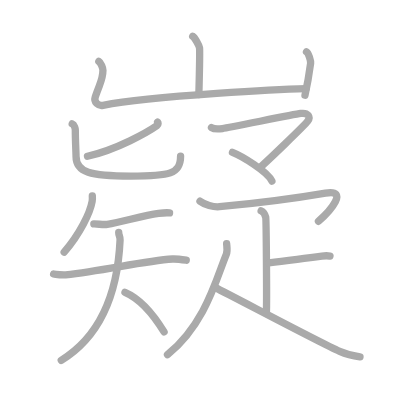
t = 0.00 s
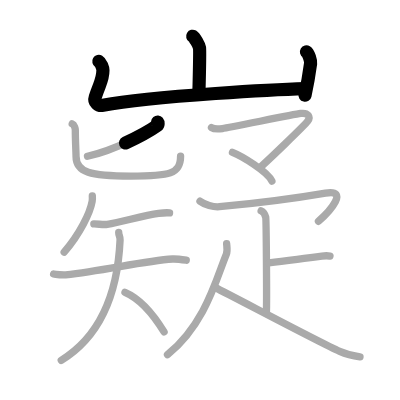
t = 3.50 s
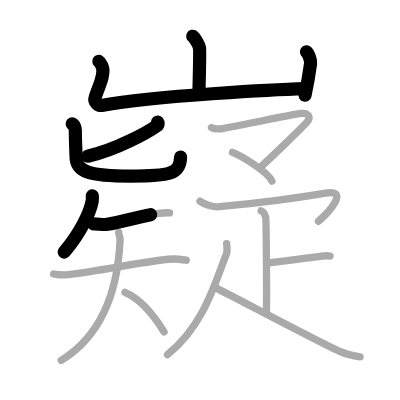
t = 6.75 s
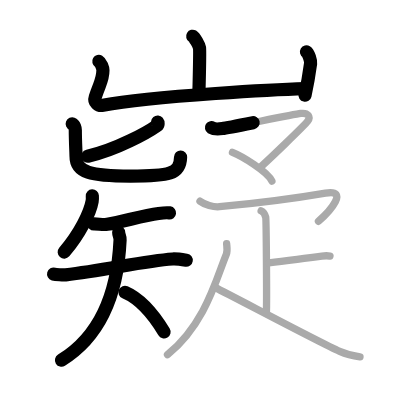
t = 10.25 s
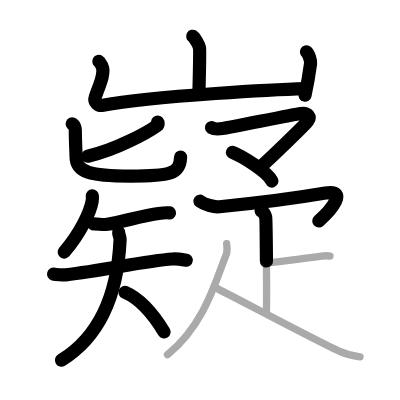
t = 13.50 s
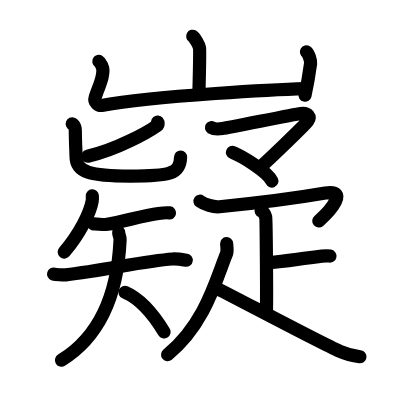
t = 17.00 s

The animated SVG that drew these frames (rendered in a browser with its animation timeline set to each time). Animation: 17 SMIL elements (animate=17); one cycle of 17.00 s.

<?xml version="1.0" standalone="no"?>
<!DOCTYPE svg PUBLIC "-//W3C//DTD SVG 1.1//EN"   "http://www.w3.org/Graphics/SVG/1.1/DTD/svg11.dtd">
<svg width="400px" height="400px"  version="1.1" xmlns="http://www.w3.org/2000/svg">
  <defs>
    <marker id="Triangle" viewBox="0 0 10 10" refX="0" refY="5" markerUnits="strokeWidth" markerWidth="3" style="stroke-opacity:0%;fill:#aaaaaa;" markerHeight="2" orient="auto">
      <path d="M 0 0 L 10 5 L 0 10 z" />
    </marker>
    
    <marker id="Arrow" viewBox="0 0 10 10" refX="5" refY="5" markerUnits="strokeWidth" markerWidth="1.8" style="stroke-opacity:0%;fill:#770000;" markerHeight="2" orient="auto">
      <path d="M 0 4 L 6 4 L 4 1 L 10 5 L 4 9 L 6 6 L 0 6 z" />
        <circle cx="5" cy="5" r="5" />
      </marker>
    
    <marker id="TriangleRed" viewBox="0 0 10 10" refX="0" refY="5" markerUnits="strokeWidth" markerWidth="3" style="stroke-opacity:0%;fill:#CC0000;" markerHeight="2" orient="auto">
      <path d="M 0 0 L 10 5 L 0 10 z" />
    </marker>
    
    <marker id="ArrowRed" viewBox="0 0 10 10" refX="5" refY="5" markerUnits="strokeWidth" markerWidth="1.8" style="stroke-opacity:0%;fill:#CC0000;" markerHeight="2" orient="auto">
      <path d="M 0 4 L 6 4 L 4 1 L 10 5 L 4 9 L 6 6 L 0 6 z" />
        <circle cx="5" cy="5" r="5" />
      </marker>
    
  </defs>
  
  <path style="fill:#ffffff; fill-opacity:100%; fill-rule:evenodd; stroke-width:0;" d="M 0 0 L 400px 0 L 400px 400px L 0 400px L 0 0" />

  <g transform="scale(3.6697247706422 3.6697247706422)">
<path style="fill:none; fill-opacity:0%; fill-rule:evenodd; stroke:#aaaaaa; stroke-opacity:100%; stroke-width: 1.5pt; stroke-linejoin:round; stroke-linecap:round;" d="M52.51 9.88c0.56 0.33 1.75 2.48 1.86 3.15c0.11 0.66-0.07 8.58-0.18 12.73"></path>
<path style="fill:none; fill-opacity:0%; fill-rule:evenodd; stroke:#aaaaaa; stroke-opacity:100%; stroke-width: 1.5pt; stroke-linejoin:round; stroke-linecap:round;" d="M26.93 16.75c0.56 0.33 1.12 1.73 1.12 2.41c0 2.59-0.8 3.34-2.09 7.26c-0.48 1.45 0.81 2.53 2.11 2.28C42 26 78.4 24.28 83.42 24.15"></path>
<path style="fill:none; fill-opacity:0%; fill-rule:evenodd; stroke:#aaaaaa; stroke-opacity:100%; stroke-width: 1.5pt; stroke-linejoin:round; stroke-linecap:round;" d="M83.52 14.12c0.56 0.33 1.21 2.48 1.12 3.15C84.09 21.34 84 22 83.11 25.96"></path>
<path style="fill:none; fill-opacity:0%; fill-rule:evenodd; stroke:#aaaaaa; stroke-opacity:100%; stroke-width: 1.5pt; stroke-linejoin:round; stroke-linecap:round;" d="M42.95 33.26c0.15 0.18 0.24 0.69-0.14 0.96c-2.48 1.75-10.97 6.58-18.97 8.37"></path>
<path style="fill:none; fill-opacity:0%; fill-rule:evenodd; stroke:#aaaaaa; stroke-opacity:100%; stroke-width: 1.5pt; stroke-linejoin:round; stroke-linecap:round;" d="M19.68 33.75c0.6 0.23 0.84 1.32 0.84 1.68c0 2.82 0.2 6.2 0.2 7.14c0 4.43 3.91 5.41 14.84 5.41c10.68 0 13.65-0.48 13.65-5.45"></path>
<path style="fill:none; fill-opacity:0%; fill-rule:evenodd; stroke:#aaaaaa; stroke-opacity:100%; stroke-width: 1.5pt; stroke-linejoin:round; stroke-linecap:round;" d="M25.16 53.36c0.02 0.37 0.05 0.96-0.05 1.5c-0.56 3.16-3.34 8.82-7.62 13.84"></path>
<path style="fill:none; fill-opacity:0%; fill-rule:evenodd; stroke:#aaaaaa; stroke-opacity:100%; stroke-width: 1.5pt; stroke-linejoin:round; stroke-linecap:round;" d="M25.57 61.02c1.18-0.02 2.6 0.28 3.66 0.11c4.21-0.68 9.74-2.42 13.98-2.97c1.39-0.18 2.28-0.24 2.99-0.14"></path>
<path style="fill:none; fill-opacity:0%; fill-rule:evenodd; stroke:#aaaaaa; stroke-opacity:100%; stroke-width: 1.5pt; stroke-linejoin:round; stroke-linecap:round;" d="M14.61 74.67c0.57 0.16 2.67 0.29 3.29 0.22c10.46-1.12 21.12-3.77 29.15-4.31c0.79-0.05 1.92 0.06 3.7 0.33"></path>
<path style="fill:none; fill-opacity:0%; fill-rule:evenodd; stroke:#aaaaaa; stroke-opacity:100%; stroke-width: 1.5pt; stroke-linejoin:round; stroke-linecap:round;" d="M32.35 63.34c0 0.85 0.42 1.03 0.37 2.06C32 81.25 26.75 92 16.69 98.19"></path>
<path style="fill:none; fill-opacity:0%; fill-rule:evenodd; stroke:#aaaaaa; stroke-opacity:100%; stroke-width: 1.5pt; stroke-linejoin:round; stroke-linecap:round;" d="M34.06 79.65c4.94 2.12 8.45 7.18 10.65 10.8"></path>
<path style="fill:none; fill-opacity:0%; fill-rule:evenodd; stroke:#aaaaaa; stroke-opacity:100%; stroke-width: 1.5pt; stroke-linejoin:round; stroke-linecap:round;" d="M57.63 34.77c0.86 0.55 2.03 0.39 3 0.25c1.93-0.27 19.27-3.82 21.31-4.1c2.04-0.27 2.77 0.92 1.91 2.11C83 34.23 72.29 44.41 71 45.51"></path>
<path style="fill:none; fill-opacity:0%; fill-rule:evenodd; stroke:#aaaaaa; stroke-opacity:100%; stroke-width: 1.5pt; stroke-linejoin:round; stroke-linecap:round;" d="M63.35 41.52c2.51 0.99 9.56 5.22 10.74 7.82"></path>
<path style="fill:none; fill-opacity:0%; fill-rule:evenodd; stroke:#aaaaaa; stroke-opacity:100%; stroke-width: 1.5pt; stroke-linejoin:round; stroke-linecap:round;" d="M54.5 54.83c1.25 0.92 3.64 1.66 5.3 1.5c8.7-0.83 16.45-1.58 28.88-3.72c6.49-1.12 1.32 4.89-1.9 7.69"></path>
<path style="fill:none; fill-opacity:0%; fill-rule:evenodd; stroke:#aaaaaa; stroke-opacity:100%; stroke-width: 1.5pt; stroke-linejoin:round; stroke-linecap:round;" d="M71.16 57.45c0.69 0.27 1.11 1.21 1.25 1.75c0.14 0.54 0.32 22.72 0.18 26.08"></path>
<path style="fill:none; fill-opacity:0%; fill-rule:evenodd; stroke:#aaaaaa; stroke-opacity:100%; stroke-width: 1.5pt; stroke-linejoin:round; stroke-linecap:round;" d="M73.26 71.61c4.81-0.45 7.18-0.91 14.45-1.82c1.17-0.15 1.47-0.15 2.21 0"></path>
<path style="fill:none; fill-opacity:0%; fill-rule:evenodd; stroke:#aaaaaa; stroke-opacity:100%; stroke-width: 1.5pt; stroke-linejoin:round; stroke-linecap:round;" d="M61.76 66.41c0.04 0.72 0.31 1.92-0.09 2.9C59 75.75 56 88.25 45.64 96.66"></path>
<path style="fill:none; fill-opacity:0%; fill-rule:evenodd; stroke:#aaaaaa; stroke-opacity:100%; stroke-width: 1.5pt; stroke-linejoin:round; stroke-linecap:round;" d="M58.54 78.31c5.26 2.6 28.32 14.88 34.03 17.43c1.93 0.87 3.6 1.24 5.53 1.48"></path>

<path style="fill:none; fill-opacity:0%; fill-rule:evenodd; stroke:#000000; stroke-opacity:100%; stroke-width: 2.7pt; stroke-linejoin:round; stroke-linecap:round;" d="M52.51 9.88c0.56 0.33 1.75 2.48 1.86 3.15c0.11 0.66-0.07 8.58-0.18 12.73" pathLength="100" stroke-dashoffset="100" stroke-dasharray="100 105"><animate id="dashAnim1" attributeName="stroke-dashoffset" from="100" to="0" dur="1s" calcMode="linear" fill="freeze"/></path>
<path style="fill:none; fill-opacity:0%; fill-rule:evenodd; stroke:#000000; stroke-opacity:100%; stroke-width: 2.7pt; stroke-linejoin:round; stroke-linecap:round;" d="M26.93 16.75c0.56 0.33 1.12 1.73 1.12 2.41c0 2.59-0.8 3.34-2.09 7.26c-0.48 1.45 0.81 2.53 2.11 2.28C42 26 78.4 24.28 83.42 24.15" pathLength="100" stroke-dashoffset="100" stroke-dasharray="100 105"><animate id="dashAnim2" attributeName="stroke-dashoffset" from="100" to="0" dur="1s" calcMode="linear" begin="dashAnim1.end" fill="freeze"/></path>
<path style="fill:none; fill-opacity:0%; fill-rule:evenodd; stroke:#000000; stroke-opacity:100%; stroke-width: 2.7pt; stroke-linejoin:round; stroke-linecap:round;" d="M83.52 14.12c0.56 0.33 1.21 2.48 1.12 3.15C84.09 21.34 84 22 83.11 25.96" pathLength="100" stroke-dashoffset="100" stroke-dasharray="100 105"><animate id="dashAnim3" attributeName="stroke-dashoffset" from="100" to="0" dur="1s" calcMode="linear" begin="dashAnim2.end" fill="freeze"/></path>
<path style="fill:none; fill-opacity:0%; fill-rule:evenodd; stroke:#000000; stroke-opacity:100%; stroke-width: 2.7pt; stroke-linejoin:round; stroke-linecap:round;" d="M42.95 33.26c0.15 0.18 0.24 0.69-0.14 0.96c-2.48 1.75-10.97 6.58-18.97 8.37" pathLength="100" stroke-dashoffset="100" stroke-dasharray="100 105"><animate id="dashAnim4" attributeName="stroke-dashoffset" from="100" to="0" dur="1s" calcMode="linear" begin="dashAnim3.end" fill="freeze"/></path>
<path style="fill:none; fill-opacity:0%; fill-rule:evenodd; stroke:#000000; stroke-opacity:100%; stroke-width: 2.7pt; stroke-linejoin:round; stroke-linecap:round;" d="M19.68 33.75c0.6 0.23 0.84 1.32 0.84 1.68c0 2.82 0.2 6.2 0.2 7.14c0 4.43 3.91 5.41 14.84 5.41c10.68 0 13.65-0.48 13.65-5.45" pathLength="100" stroke-dashoffset="100" stroke-dasharray="100 105"><animate id="dashAnim5" attributeName="stroke-dashoffset" from="100" to="0" dur="1s" calcMode="linear" begin="dashAnim4.end" fill="freeze"/></path>
<path style="fill:none; fill-opacity:0%; fill-rule:evenodd; stroke:#000000; stroke-opacity:100%; stroke-width: 2.7pt; stroke-linejoin:round; stroke-linecap:round;" d="M25.16 53.36c0.02 0.37 0.05 0.96-0.05 1.5c-0.56 3.16-3.34 8.82-7.62 13.84" pathLength="100" stroke-dashoffset="100" stroke-dasharray="100 105"><animate id="dashAnim6" attributeName="stroke-dashoffset" from="100" to="0" dur="1s" calcMode="linear" begin="dashAnim5.end" fill="freeze"/></path>
<path style="fill:none; fill-opacity:0%; fill-rule:evenodd; stroke:#000000; stroke-opacity:100%; stroke-width: 2.7pt; stroke-linejoin:round; stroke-linecap:round;" d="M25.57 61.02c1.18-0.02 2.6 0.28 3.66 0.11c4.21-0.68 9.74-2.42 13.98-2.97c1.39-0.18 2.28-0.24 2.99-0.14" pathLength="100" stroke-dashoffset="100" stroke-dasharray="100 105"><animate id="dashAnim7" attributeName="stroke-dashoffset" from="100" to="0" dur="1s" calcMode="linear" begin="dashAnim6.end" fill="freeze"/></path>
<path style="fill:none; fill-opacity:0%; fill-rule:evenodd; stroke:#000000; stroke-opacity:100%; stroke-width: 2.7pt; stroke-linejoin:round; stroke-linecap:round;" d="M14.61 74.67c0.57 0.16 2.67 0.29 3.29 0.22c10.46-1.12 21.12-3.77 29.15-4.31c0.79-0.05 1.92 0.06 3.7 0.33" pathLength="100" stroke-dashoffset="100" stroke-dasharray="100 105"><animate id="dashAnim8" attributeName="stroke-dashoffset" from="100" to="0" dur="1s" calcMode="linear" begin="dashAnim7.end" fill="freeze"/></path>
<path style="fill:none; fill-opacity:0%; fill-rule:evenodd; stroke:#000000; stroke-opacity:100%; stroke-width: 2.7pt; stroke-linejoin:round; stroke-linecap:round;" d="M32.35 63.34c0 0.85 0.42 1.03 0.37 2.06C32 81.25 26.75 92 16.69 98.19" pathLength="100" stroke-dashoffset="100" stroke-dasharray="100 105"><animate id="dashAnim9" attributeName="stroke-dashoffset" from="100" to="0" dur="1s" calcMode="linear" begin="dashAnim8.end" fill="freeze"/></path>
<path style="fill:none; fill-opacity:0%; fill-rule:evenodd; stroke:#000000; stroke-opacity:100%; stroke-width: 2.7pt; stroke-linejoin:round; stroke-linecap:round;" d="M34.06 79.65c4.94 2.12 8.45 7.18 10.65 10.8" pathLength="100" stroke-dashoffset="100" stroke-dasharray="100 105"><animate id="dashAnim10" attributeName="stroke-dashoffset" from="100" to="0" dur="1s" calcMode="linear" begin="dashAnim9.end" fill="freeze"/></path>
<path style="fill:none; fill-opacity:0%; fill-rule:evenodd; stroke:#000000; stroke-opacity:100%; stroke-width: 2.7pt; stroke-linejoin:round; stroke-linecap:round;" d="M57.63 34.77c0.86 0.55 2.03 0.39 3 0.25c1.93-0.27 19.27-3.82 21.31-4.1c2.04-0.27 2.77 0.92 1.91 2.11C83 34.23 72.29 44.41 71 45.51" pathLength="100" stroke-dashoffset="100" stroke-dasharray="100 105"><animate id="dashAnim11" attributeName="stroke-dashoffset" from="100" to="0" dur="1s" calcMode="linear" begin="dashAnim10.end" fill="freeze"/></path>
<path style="fill:none; fill-opacity:0%; fill-rule:evenodd; stroke:#000000; stroke-opacity:100%; stroke-width: 2.7pt; stroke-linejoin:round; stroke-linecap:round;" d="M63.35 41.52c2.51 0.99 9.56 5.22 10.74 7.82" pathLength="100" stroke-dashoffset="100" stroke-dasharray="100 105"><animate id="dashAnim12" attributeName="stroke-dashoffset" from="100" to="0" dur="1s" calcMode="linear" begin="dashAnim11.end" fill="freeze"/></path>
<path style="fill:none; fill-opacity:0%; fill-rule:evenodd; stroke:#000000; stroke-opacity:100%; stroke-width: 2.7pt; stroke-linejoin:round; stroke-linecap:round;" d="M54.5 54.83c1.25 0.92 3.64 1.66 5.3 1.5c8.7-0.83 16.45-1.58 28.88-3.72c6.49-1.12 1.32 4.89-1.9 7.69" pathLength="100" stroke-dashoffset="100" stroke-dasharray="100 105"><animate id="dashAnim13" attributeName="stroke-dashoffset" from="100" to="0" dur="1s" calcMode="linear" begin="dashAnim12.end" fill="freeze"/></path>
<path style="fill:none; fill-opacity:0%; fill-rule:evenodd; stroke:#000000; stroke-opacity:100%; stroke-width: 2.7pt; stroke-linejoin:round; stroke-linecap:round;" d="M71.16 57.45c0.69 0.27 1.11 1.21 1.25 1.75c0.14 0.54 0.32 22.72 0.18 26.08" pathLength="100" stroke-dashoffset="100" stroke-dasharray="100 105"><animate id="dashAnim14" attributeName="stroke-dashoffset" from="100" to="0" dur="1s" calcMode="linear" begin="dashAnim13.end" fill="freeze"/></path>
<path style="fill:none; fill-opacity:0%; fill-rule:evenodd; stroke:#000000; stroke-opacity:100%; stroke-width: 2.7pt; stroke-linejoin:round; stroke-linecap:round;" d="M73.26 71.61c4.81-0.45 7.18-0.91 14.45-1.82c1.17-0.15 1.47-0.15 2.21 0" pathLength="100" stroke-dashoffset="100" stroke-dasharray="100 105"><animate id="dashAnim15" attributeName="stroke-dashoffset" from="100" to="0" dur="1s" calcMode="linear" begin="dashAnim14.end" fill="freeze"/></path>
<path style="fill:none; fill-opacity:0%; fill-rule:evenodd; stroke:#000000; stroke-opacity:100%; stroke-width: 2.7pt; stroke-linejoin:round; stroke-linecap:round;" d="M61.76 66.41c0.04 0.72 0.31 1.92-0.09 2.9C59 75.75 56 88.25 45.64 96.66" pathLength="100" stroke-dashoffset="100" stroke-dasharray="100 105"><animate id="dashAnim16" attributeName="stroke-dashoffset" from="100" to="0" dur="1s" calcMode="linear" begin="dashAnim15.end" fill="freeze"/></path>
<path style="fill:none; fill-opacity:0%; fill-rule:evenodd; stroke:#000000; stroke-opacity:100%; stroke-width: 2.7pt; stroke-linejoin:round; stroke-linecap:round;" d="M58.54 78.31c5.26 2.6 28.32 14.88 34.03 17.43c1.93 0.87 3.6 1.24 5.53 1.48" pathLength="100" stroke-dashoffset="100" stroke-dasharray="100 105"><animate id="dashAnim17" attributeName="stroke-dashoffset" from="100" to="0" dur="1s" calcMode="linear" begin="dashAnim16.end" fill="freeze"/></path>

</g>

</svg>  
          
